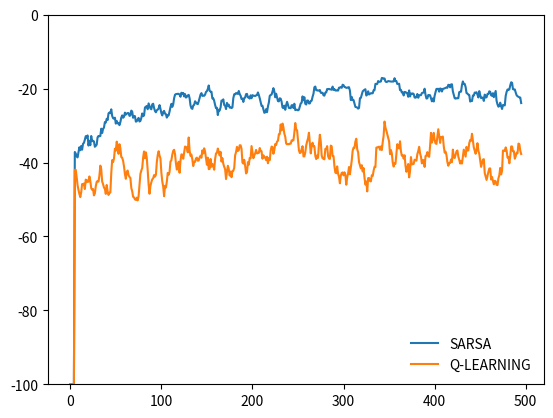

The script that saved this image:
"""
COMP532 - Assignment 1
----------------------
Program to reimplement the Cliff Walking Example present within 'Reinforcement Learning: An 
Introduction' by Richard S. Sutton and Andrew G. Barto (Second Edition), Figure 6.4 [Pg. 108].

Authors
-------
[redacted]
[redacted]
[redacted]
"""

import numpy as np
import matplotlib.pyplot as plt

class Agent():
    """
    Agent class that selects actions (movements on a grid) in the environment and interprets
    the reward to produce state-action value estimates.

    Parameters
    ----------
    eNum : float < 1
        Probability for the agent to not choose the optimum action in order to 'explore'.
        A value of 0 result in a Greedy-Method Agent.

    Attributes
    ----------
    actions : list
        List of actions (movements) that the agent can take within the environment. 
    actValEstimates : 3-Dimensional NumPy Array
        Array storing the state-action value estimates with the state (position) represented
        by the first 2 indcices, and the action in the last dimension.

    """
    def __init__(self, eNum = 0.1):
        """
        Initialises the agent with given epsilon value.
        """
        self.eNum = eNum

        # Possible actions
        self.actions = ["up", "right", "down", "left"]

        # Establish 3 dimensional array for storing Q(s, a) estimates.
        # First 2 axis point to a state i.e. a coordinate position on the board.
        # Last position points to the various potential actions that can be chosen from that state.
        self.actValEstimates = np.zeros((4, 12, len(self.actions)))

        # Numpy Random Generator
        self.randGen = np.random.default_rng()

    def action(self, state):
        """
        The policy, or action selector, that returns the desired action when in a given state.

        Parameters
        ----------
        state : position (x, y)
            The state of the environemnt (or the position of the Agent within the grid).

        Returns
        -------
        action : action
            The selected action based on the given state and the Agent's current action value
            estimates.
        """
        # Epsilon Choice (If eNum = 0 then Greedy-Method)
        eNumSelector = self.randGen.random()
        
        if eNumSelector < self.eNum:
            # picks random arm from all arms
            action = self.randGen.choice(self.actions)
        
        # Greedy Choice
        else:
            # Gets the action values for current position
            stateActVals = self.actValEstimates[state[0], state[1], :]

            # Index of action with max actVal (greedy action)
            actionIndex = np.argmax(stateActVals)

            # Check for other greedy actions.
            maxActs = np.where(stateActVals == stateActVals[actionIndex])[0]
            # When there are multiple greedy actions, choose one at random.
            if len(maxActs) > 1:
                actionIndex = self.randGen.choice(maxActs)

            action = self.actions[actionIndex]
        
        return action

    def interpreterSarsa(self, prevState, prevAct, reward, nxtState, nxtAct):
        """
        Re-evaluates value estimates using SARSA.

        Parameters
        ----------
        prevState : position (x, y)
            The starting state of the environment.
        prevAct : action
            The action taken from the starting state.
        reward : int
            The reward produced when prevAct is taken from prevState.
        nxtState :  position (x, y)
            The state reached when prevAct is taken.
        nxtAct : action
            The next action to be made selected from existing state-action value estimates.

        """
        # Get action indices
        a = self.actions.index(prevAct)
        aPrime = self.actions.index(nxtAct)
        
        # Get action values
        currentActVal = self.actValEstimates[prevState[0], prevState[1], a]
        nxtActVal = self.actValEstimates[nxtState[0], nxtState[1], aPrime]

        # Update action value estimate
        self.actValEstimates[prevState[0], prevState[1], a] += self.eNum * (reward + nxtActVal - currentActVal)

    def interpreterQLearn(self, prevState, prevAct, reward, nxtState):
        """
        Re-evaluates value estimates using Q-Learning.

        Parameters
        ----------
        prevState : position (x, y)
            The starting state of the environment.
        prevAct : action
            The action taken from the starting state.
        reward : int
            The reward produced when prevAct is taken from prevState.
        nxtState :  position (x, y)
            The state reached when prevAct is taken.

        """
        # Get previous action nand state
        a = self.actions.index(prevAct)

        # Get action values
        currentActVal = self.actValEstimates[prevState[0], prevState[1], a]
        nxtActVal = max(self.actValEstimates[nxtState[0], nxtState[1], :])      # max action val for next state

        # Update action value estimate
        self.actValEstimates[prevState[0], prevState[1], a] += self.eNum * (reward + nxtActVal - currentActVal)

    def reset(self):
        """
        Resets the Agent class to default values.
        """
        self.previousActIndex = None
        self.previousState = None
        self.actValEstimates = np.zeros((4, 12, len(self.actions)))



# CLIFF --> Board, positionMoves, reward return, PLAY???? (play in the environment, interpret in the agent)
class Environment():
    """
    Environment class interacts with Agents to take actions, adapt states and return rewards.

    Parameters
    ----------
    episodes : int
        Number of times agents work through the cliff-walking (Learning).
    runs : int 
        Number of times to run through episodes.

    Attributes
    ----------
    end : boolean
        True if the environent is in an end state (at the goal or off the cliff). False if not.
    board : 2-Dimensional NumPy Array
        The grid of the envirnoment with value -1 where the cliff is defined to be.
    S : position (x, y)
        The starting position for agent.
    G : position (x, y)
        The end goal position for the agent.
    
    """
    def __init__(self, episodes, runs):
        """
        Initialises an environment with set episodes and runs.
        """
        self.episodes = episodes
        self.runs = runs

        self.end = False

        self.board = np.zeros((4, 12))
        # Cliff face descibed by -1 grid values.
        self.board[3, 1:11] = -1

        # Start and Goal positions        
        self.S = (3, 0)
        self.G = (3, 11)

        # Set Environment state:
        self.state = self.S

    def movePlayer(self, action):
        """
        Takes an action to change the stae of the environment, i.e moves the agent on the grid.

        Parameters
        ----------
        action : action 
            The action to move the agent in the grid by.

        Notes
        -----
        The end of episode detection also takes place within this method. When the state of the
        environment is at the goal, or off ther cliff, the end attribute is set to be True.
        """
        # Move around the board according to given action.
        if action == "up":
            nxtPos = (self.state[0] - 1, self.state[1])
        elif action == "down":
            nxtPos = (self.state[0] + 1, self.state[1])
        elif action == "left":
            nxtPos = (self.state[0], self.state[1] - 1)
        else:
            nxtPos = (self.state[0], self.state[1] + 1)
        
        # Check that the next position is on the board. If not: do not move.
        if nxtPos[0] >= 0 and nxtPos[0] <= 3:
            if nxtPos[1] >= 0 and nxtPos[1] <= 11:
                self.state = nxtPos

        # Leave the goal or cliff check for the play part....
        if self.state == self.G:
            self.end = True
            # print("REACHED GOAL at: ", self.state)
        if self.board[self.state] == -1:
            self.end = True
            # print("FALLS OFF CLIFF at: ", self.state)

    def getReward(self, position):
        """
        Returns a reward give the state of the environment.

        Returns
        -------
        reward : int
            Reward is defined to be -1 for all spaces except for when the state "falls" off the
            cliff, when this happens the reward is -100. 
        """
        # If the player is on the cliff return -100
        if self.board[position] == -1:
            return -100

        # Else, for all other positions, return -1
        else:
            return -1

    def play(self, agent, method = "sarsa"):
        """
        Performs a series of episodes of the cliff-walking game, estimates state-action values using
        the given method with a given agent.

        Parameters
        ----------
        agent : Agent()
            Agent class to learn the cliff walking game.
        method : "sarsa" (Default) or "qlearn"
            The desired policy control method.

        Returns
        -------
        rewardSum : NumPy Array
            Averaged array of cumulative rewards for each episode. 
        """
        rewardSum = np.zeros(self.episodes)

        # Iterate through given number of runs
        for j in range(self.runs):
            # Tracker (Runs)
            print("RUN: ", j)

            # Complete given number of episodes for each run
            for i in range(self.episodes):

                # Initilialise starting state
                self.state = self.S
                self.end = False

                # SARSA
                if method == "sarsa":
                    # Choose initial action
                    action = agent.action(self.state)

                    # Iterate for each step of the episode
                    while 1:
                        # Store Current Sate and Action
                        previousState = self.state
                        previousAct = action

                        # Move agent and recieve reward
                        self.movePlayer(action)
                        reward = self.getReward(self.state)

                        # Add reward to sum tracker
                        rewardSum[i] += reward

                        # Next Action (based on existing action values)
                        action = agent.action(self.state)
                        
                        # Re-evaluate action value estimates and grab next action.
                        agent.interpreterSarsa(previousState, previousAct, reward, self.state, action)

                        if self.end:
                            break
                
                # Q-Learning
                if method == "qlearn":
                    # Iterate for each step of the episode
                    while 1:
                        # Get action
                        action = agent.action(self.state)

                        # Store Current Sate and Action
                        previousState = self.state
                        previousAct = action

                        # Move agent and recieve reward
                        self.movePlayer(action)
                        reward = self.getReward(self.state)

                        # Add reward to sum tracker
                        rewardSum[i] += reward
                        
                        # Re-evaluate action value estimates
                        agent.interpreterQLearn(previousState, previousAct, reward, self.state)

                        if self.end:
                            break
                
        return rewardSum/self.runs
                

def movingAvg(sumList):
    """
    Returns the array of moving averages for a given array.
    """
    movingAvg = []
    for itemIndex in range(len(sumList)):
        if itemIndex < 5:
            movingAvg.append(-100)
        elif itemIndex > len(sumList) - 5:
            movingAvg.append(None)
        else:
            mean = sum(sumList[itemIndex - 5 : itemIndex + 5])/10
            movingAvg.append(mean)
    
    return movingAvg

            

if __name__ == "__main__":
    agent = Agent()
    env = Environment(500, 10)

    # Play SARSA
    rewardSarsa = env.play(agent, "sarsa")

    agent.reset()

    # PLAY Q-LEARNING
    rewardQLearn = env.play(agent, "qlearn")

    # PLOT
    plt.plot(movingAvg(rewardSarsa))
    plt.plot(movingAvg(rewardQLearn))
    plt.ylim(-100, 0)
    plt.legend(["SARSA", "Q-LEARNING"], loc = 4, frameon = False)
    plt.show()